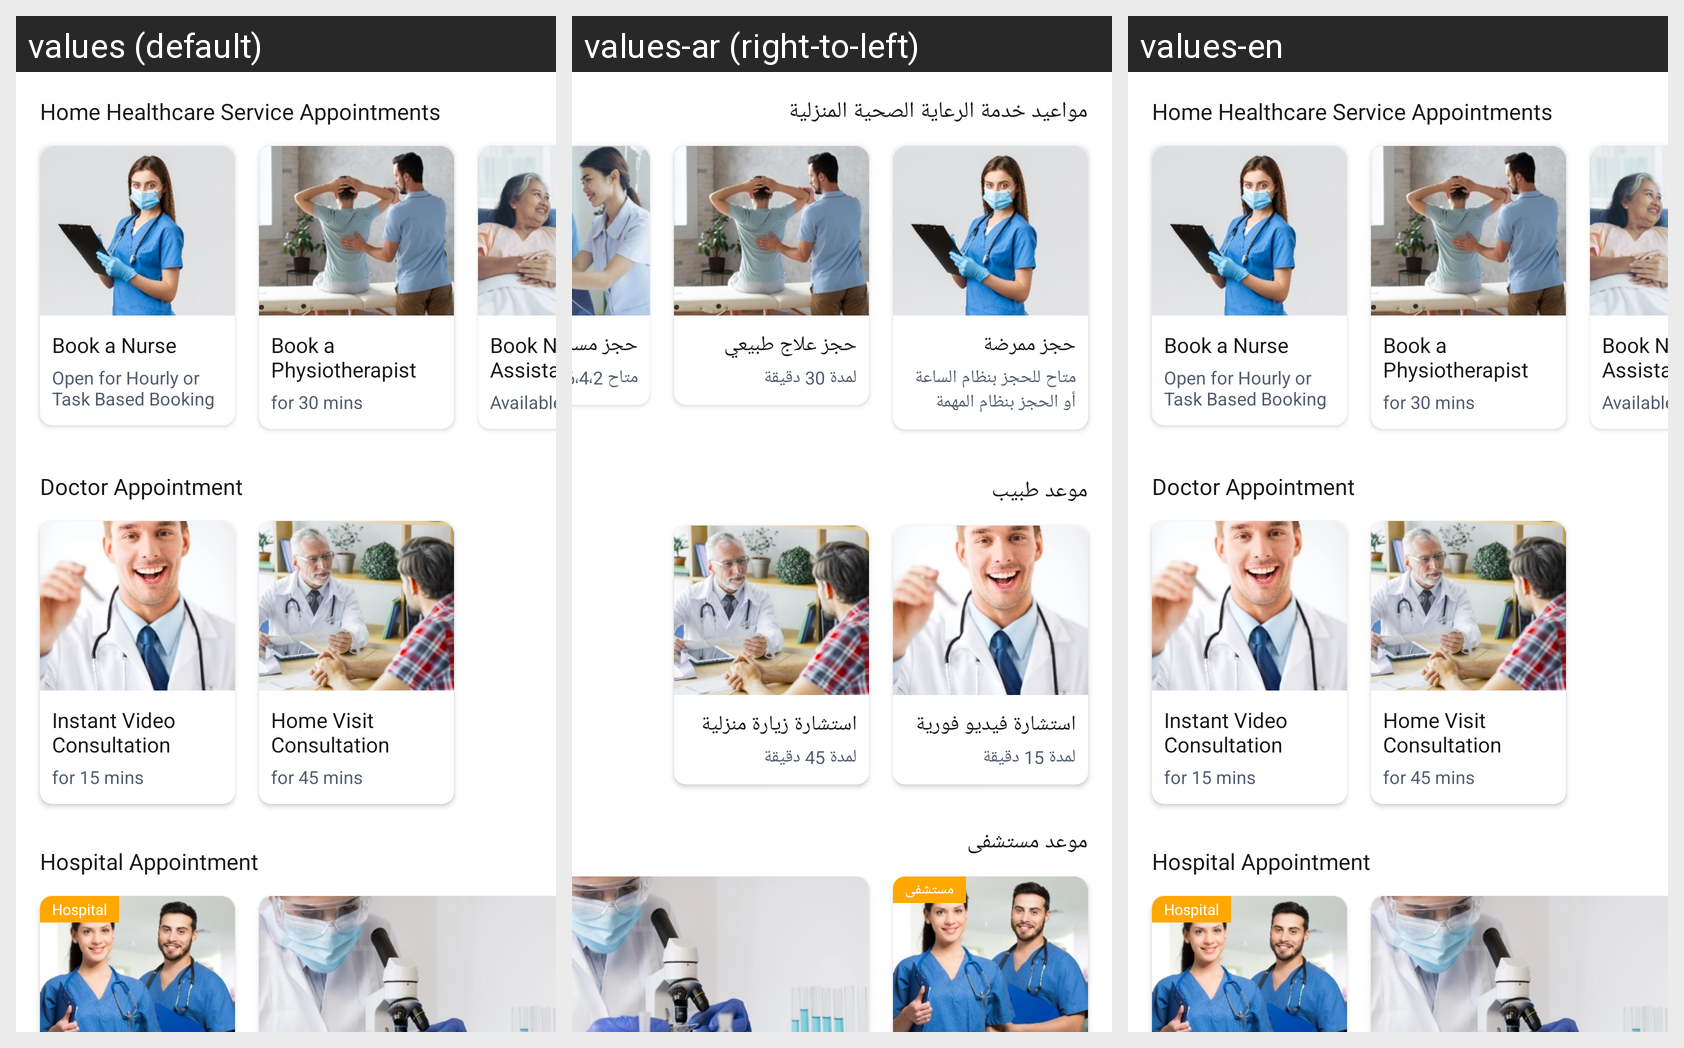

Locale-by-locale string values for the Android screen shown in this grid:
Android screen res/layout/fragment_home.xml rendered under 3 locales, left to right: values (default), values-ar (right-to-left), values-en. Device: Nexus 5 (rendered at 1080×1920; each locale shown at half size, 540×960, under a caption strip naming it); theme AppTheme.
Strings drawn on this screen, with the default value and each locale's value (text and hints the layout hard-codes, and strings that could not be matched under every locale, appear in the picture but are not listed):

home_healthcare_service_appointments
  values: Home Healthcare Service Appointments
  values-ar: مواعيد خدمة الرعاية الصحية المنزلية
  values-en: Home Healthcare Service Appointments

book_a_nurse
  values: Book a Nurse
  values-ar: حجز ممرضة
  values-en: Book a Nurse

open_for_hourly_or_ntask_based_booking
  values: Open for Hourly or
      Task Based Booking
  values-ar: متاح للحجز بنظام الساعة أو الحجز بنظام المهمة
  values-en: Open for Hourly or
      Task Based Booking

book_a_physiotherapist
  values: Book a Physiotherapist
  values-ar: حجز علاج طبيعي
  values-en: Book a Physiotherapist

for_30_mins
  values: for 30 mins
  values-ar: لمدة 30 دقيقة
  values-en: for 30 mins

book_nurse_assistant
  values: Book Nurse Assistant
  values-ar: حجز مساعدة ممرضة
  values-en: Book Nurse Assistant

available_2_4_6_8_hrs
  values: Available 2,4,6,8 hrs
  values-ar: متاح 8،6،4،2 ساعة
  values-en: Available 2,4,6,8 hrs

doctor_appointment
  values: Doctor Appointment
  values-ar: موعد طبيب
  values-en: Doctor Appointment

instant_video_consultation
  values: Instant Video Consultation
  values-ar: استشارة فيديو فورية
  values-en: Instant Video Consultation

_15_30_mins
  values: for 15 mins
  values-ar: لمدة 15 دقيقة
  values-en: for 15 mins

home_visit_consultation
  values: Home Visit Consultation
  values-ar: استشارة زيارة منزلية
  values-en: Home Visit Consultation

for_45_mins
  values: for 45 mins
  values-ar: لمدة 45 دقيقة
  values-en: for 45 mins

hospital_appointment
  values: Hospital Appointment
  values-ar: موعد مستشفى
  values-en: Hospital Appointment

hospital
  values: Hospital
  values-ar: مستشفى
  values-en: Hospital
